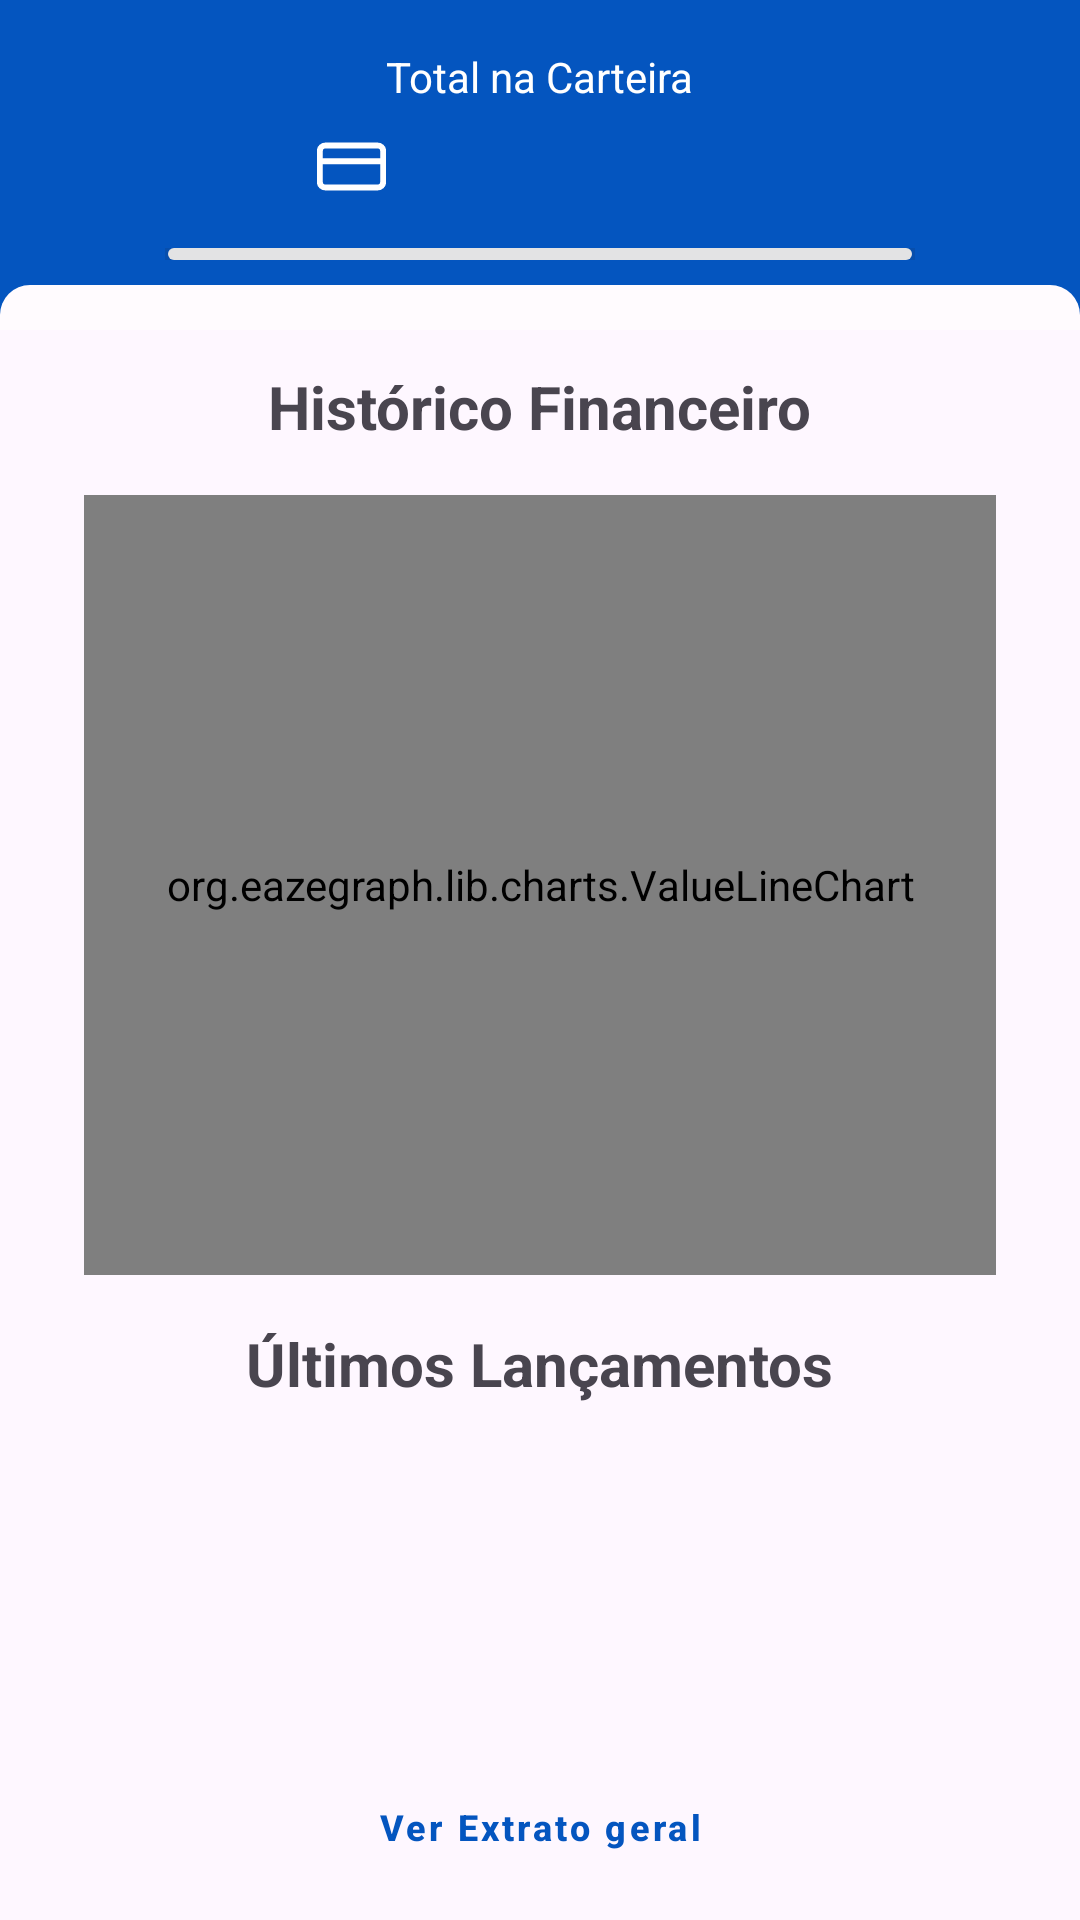

Here is an Android app screen rendered from its layout file. Give the layout XML and the strings, colors and styles it references.
<!-- AndroidManifest.xml: application theme Base.Theme.Finance -->
<!-- res/layout/fragment_relatorio.xml -->
<?xml version="1.0" encoding="utf-8"?>
<androidx.constraintlayout.widget.ConstraintLayout xmlns:android="http://schemas.android.com/apk/res/android"
    android:layout_width="match_parent"
    android:layout_height="match_parent"
    xmlns:app="http://schemas.android.com/apk/res-auto"
    xmlns:tools="http://schemas.android.com/tools">

    <androidx.constraintlayout.widget.ConstraintLayout
        android:layout_width="0dp"
        android:layout_height="0dp"
        android:background="@color/azul"
        app:layout_constraintBottom_toTopOf="@id/guideline6"
        app:layout_constraintEnd_toEndOf="parent"
        app:layout_constraintStart_toStartOf="parent"
        app:layout_constraintTop_toTopOf="parent">

        <TextView
            android:id="@+id/tv_total_cart"
            android:layout_width="wrap_content"
            android:layout_height="wrap_content"
            android:text="Total na Carteira"
            android:textSize="@dimen/totalcart"
            android:textColor="@color/white"
            android:layout_marginTop="16dp"
            app:layout_constraintTop_toTopOf="parent"
            app:layout_constraintStart_toStartOf="parent"
            app:layout_constraintEnd_toEndOf="parent"/>


        <ImageView
            android:id="@+id/iv_cartao"
            android:layout_width="wrap_content"
            android:layout_height="wrap_content"
            android:src="@drawable/credit_card_1"
            app:layout_constraintTop_toBottomOf="@id/tv_total_cart"
            app:layout_constraintEnd_toStartOf="@id/tv_total_cart"
            android:layout_marginTop="10dp"
            />

        <TextView
            android:id="@+id/tv_valor_carteira"
            android:layout_width="wrap_content"
            android:layout_height="wrap_content"
            tools:text="R$ 12345,12"
            app:layout_constraintStart_toEndOf="@id/iv_cartao"
            android:textColor="@color/white"
            app:layout_constraintTop_toBottomOf="@id/tv_total_cart"
            app:layout_constraintStart_toStartOf="parent"
            app:layout_constraintEnd_toEndOf="parent"
            android:textSize="@dimen/paragrafo"
            android:layout_marginTop="10dp"
            />

        <com.google.android.material.divider.MaterialDivider
            android:id="@+id/dvd_home"
            android:layout_width="match_parent"
            android:layout_height="wrap_content"
            android:layout_marginStart="55dp"
            android:layout_marginEnd="55dp"
            android:layout_marginTop="16dp"
            app:dividerThickness="4dp"
            app:layout_constraintTop_toBottomOf="@id/tv_valor_carteira"
            app:layout_constraintStart_toStartOf="parent"
            style="@style/DividerStyle"
            app:layout_constraintEnd_toEndOf="parent"/>


    </androidx.constraintlayout.widget.ConstraintLayout>

    <View
        android:layout_width="match_parent"
        android:layout_height="15dp"
        android:background="@drawable/rounded_view"
        app:layout_constraintBottom_toTopOf="@id/guideline4"/>

    <TextView
        android:id="@+id/tv_historico"
        android:layout_width="wrap_content"
        android:layout_height="wrap_content"
        app:layout_constraintStart_toStartOf="parent"
        app:layout_constraintEnd_toEndOf="parent"
        app:layout_constraintTop_toBottomOf="@id/guideline6"
        android:textSize="@dimen/titulo"
        android:layout_marginTop="16dp"
        android:textStyle="bold"
        android:text="Histórico Financeiro"/>

    <org.eazegraph.lib.charts.ValueLineChart
        xmlns:app="http://schemas.android.com/apk/res-auto"
        android:id="@+id/cubiclinechart"
        android:layout_width="match_parent"
        android:layout_height="260dp"
        app:egUseCubic="true"
        app:egUseOverlapFill="true"
        android:layout_marginTop="16dp"
        app:egCurveSmoothness="0.4"
        app:layout_constraintStart_toStartOf="parent"
        app:layout_constraintEnd_toEndOf="parent"
        android:layout_marginStart="28dp"
        android:layout_marginEnd="28dp"
        app:egLegendHeight="40dp"
        app:layout_constraintTop_toBottomOf="@id/tv_historico"/>

    <TextView
        android:id="@+id/tv_ultlanc"
        android:layout_width="wrap_content"
        android:layout_height="wrap_content"
        android:text="Últimos Lançamentos"
        android:textStyle="bold"
        android:textSize="@dimen/titulo"
        app:layout_constraintTop_toBottomOf="@id/cubiclinechart"
        app:layout_constraintStart_toStartOf="parent"
        app:layout_constraintEnd_toEndOf="parent"
        android:layout_marginTop="16dp"/>

    <androidx.recyclerview.widget.RecyclerView
        android:id="@+id/rv_lancamentos"
        android:layout_width="match_parent"
        android:layout_height="0dp"
        android:orientation="vertical"
        android:layout_marginStart="56dp"
        android:layout_marginEnd="56dp"
        android:layout_marginTop="16dp"
        app:layoutManager="androidx.recyclerview.widget.LinearLayoutManager"
        app:layout_constraintTop_toBottomOf="@id/tv_ultlanc"
        app:layout_constraintStart_toStartOf="parent"
        app:layout_constraintEnd_toEndOf="parent"
        app:layout_constraintBottom_toBottomOf="@id/guideline2"
        tools:listitem="@layout/lancamento_simplificado" />

    <Button
        android:id="@+id/btn_extrato"
        android:layout_width="wrap_content"
        android:layout_height="wrap_content"
        android:text="Ver Extrato geral"
        android:layout_marginTop="5dp"
        style="@style/buttonout"
        android:textSize="12sp"
        android:textAllCaps="false"
        android:textStyle="bold"
        app:layout_constraintTop_toBottomOf="@id/guideline2"
        app:layout_constraintStart_toStartOf="parent"
        app:layout_constraintEnd_toEndOf="parent"/>

    <androidx.constraintlayout.widget.Guideline
        android:id="@+id/guideline6"
        android:layout_width="wrap_content"
        android:layout_height="wrap_content"
        android:orientation="horizontal"
        app:layout_constraintGuide_begin="106dp" />

    <androidx.constraintlayout.widget.Guideline
        android:id="@+id/guideline4"
        android:layout_width="wrap_content"
        android:layout_height="wrap_content"
        android:orientation="horizontal"
        app:layout_constraintGuide_begin="110dp" />

    <androidx.constraintlayout.widget.Guideline
        android:id="@+id/guideline2"
        android:layout_width="wrap_content"
        android:layout_height="wrap_content"
        android:orientation="horizontal"
        app:layout_constraintGuide_begin="580dp" />
</androidx.constraintlayout.widget.ConstraintLayout>
<!-- res/layout/lancamento_simplificado.xml (included above) -->
<?xml version="1.0" encoding="utf-8"?>
<androidx.constraintlayout.widget.ConstraintLayout
        android:layout_width="match_parent"
        android:layout_height="35dp"
        android:layout_marginBottom="15dp"
        xmlns:app="http://schemas.android.com/apk/res-auto"
        xmlns:tools="http://schemas.android.com/tools"
        xmlns:android="http://schemas.android.com/apk/res/android">

        <ImageView
            android:id="@+id/iv_tipo_lanc"
            android:layout_width="wrap_content"
            android:layout_height="wrap_content"
            app:layout_constraintTop_toTopOf="parent"
            app:layout_constraintBottom_toBottomOf="parent"
            app:layout_constraintStart_toStartOf="parent"
            tools:src="@drawable/plus_square__1__1"/>

        <TextView
            android:id="@+id/tv_categoria"
            android:layout_width="wrap_content"
            android:layout_height="wrap_content"
            tools:text="Categoria"
            app:layout_constraintTop_toTopOf="parent"
            app:layout_constraintStart_toEndOf="@id/iv_tipo_lanc"
            android:layout_marginStart="12dp"
            android:textColor="@color/black"
            android:textSize="@dimen/lanc_simples"/>

        <TextView
            android:id="@+id/tv_data"
            android:layout_width="wrap_content"
            android:layout_height="wrap_content"
            app:layout_constraintBottom_toBottomOf="parent"
            app:layout_constraintStart_toEndOf="@id/iv_tipo_lanc"
            android:layout_marginStart="12dp"
            tools:text="DD/MM"
            android:textColor="@color/black"
            android:textSize="@dimen/lanc_simples"/>

        <TextView
            android:id="@+id/tv_valor"
            android:layout_width="wrap_content"
            android:layout_height="wrap_content"
            tools:text="R$ xx,xx"
            app:layout_constraintTop_toTopOf="parent"
            app:layout_constraintBottom_toBottomOf="parent"
            app:layout_constraintEnd_toEndOf="parent"
            android:textSize="@dimen/lanc_simples"
            android:textColor="@color/black"
            android:layout_marginRight="16dp"/>
    </androidx.constraintlayout.widget.ConstraintLayout>
<!-- resources referenced by this layout -->
<resources>
  <color name="azul">#0455BF</color>
  <color name="black">#FF000000</color>
  <color name="white">#FFFFFFFF</color>
  <dimen name="lanc_simples">12sp</dimen>
  <dimen name="paragrafo">16sp</dimen>
  <dimen name="titulo">20sp</dimen>
  <dimen name="totalcart">14sp</dimen>
  <!-- drawable credit_card_1 (drawable) -->
  <vector xmlns:android="http://schemas.android.com/apk/res/android"
      android:width="23dp"
      android:height="21dp"
      android:viewportWidth="23"
      android:viewportHeight="21">
    <group>
      <clip-path
          android:pathData="M0,0h23v21h-23z"/>
      <path
          android:pathData="M20.125,3.5H2.875C1.816,3.5 0.958,4.284 0.958,5.25V15.75C0.958,16.716 1.816,17.5 2.875,17.5H20.125C21.184,17.5 22.042,16.716 22.042,15.75V5.25C22.042,4.284 21.184,3.5 20.125,3.5Z"
          android:strokeLineJoin="round"
          android:strokeWidth="2"
          android:fillColor="#00000000"
          android:strokeColor="#ffffff"
          android:strokeLineCap="round"/>
      <path
          android:pathData="M0.958,8.75H22.042"
          android:strokeLineJoin="round"
          android:strokeWidth="2"
          android:fillColor="#00000000"
          android:strokeColor="#ffffff"
          android:strokeLineCap="round"/>
    </group>
  </vector>
  <!-- drawable rounded_view (drawable) -->
  <?xml version="1.0" encoding="utf-8"?>
  <layer-list xmlns:android="http://schemas.android.com/apk/res/android">
      <item>
          <shape
              android:shape="rectangle">
              <solid android:color="#FFFBFE" />
              <corners android:topLeftRadius="10dp" android:topRightRadius="10dp"/>
          </shape>
      </item>
  </layer-list>
  <style name="DividerStyle" parent="Widget.MaterialComponents.MaterialDivider">
          <item name="android:radius">16dp</item>
          <item name="cornerFamily">rounded</item>
          <item name="cornerSize">60dp</item>
          <item name="backgroundInsetStart">64dp</item>
          <item name="android:background">@drawable/rounded_divider</item>
      </style>
  <style name="buttonout" parent="Widget.MaterialComponents.Button.OutlinedButton">
       <item name="strokeWidth">0dp</item>
      </style>
  <style name="Base.Theme.Finance" parent="Theme.Material3.Light.NoActionBar">
          
          <item name="colorPrimary">@color/azul</item>
          <item name="colorPrimaryVariant">@color/white</item>
          <item name="colorOnPrimary">@color/white</item>
  
          
          <item name="colorSecondary">@color/pink_200</item>
          <item name="colorSecondaryVariant">@color/pink_700</item>
          <item name="colorOnSecondary">@color/black</item>
          
          
          <item name="android:windowDrawsSystemBarBackgrounds" tools:targetApi="lollipop">true</item>
          <item name="iconTint">@color/white</item>
      </style>
  <!-- drawable rounded_divider (drawable) -->
  <?xml version="1.0" encoding="utf-8"?>
  <layer-list xmlns:android="http://schemas.android.com/apk/res/android">
      <item android:right="1dp" android:left="1dp">
          <shape
              android:shape="rectangle">
              <solid android:color="@color/white" />
              <corners android:radius="16dp" />
          </shape>
      </item>
  </layer-list>
  <color name="pink_200">#FF4081</color>
  <color name="pink_700">#BD0040</color>
</resources>
